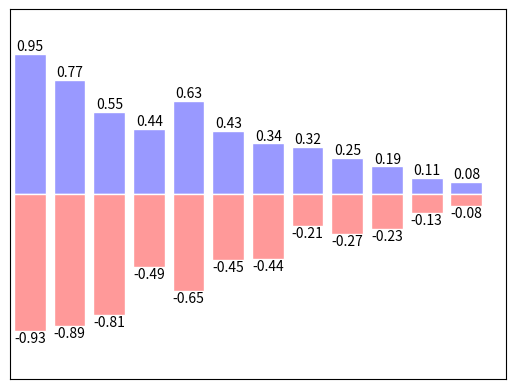

Write Python code to recreate this figure.
import matplotlib.pyplot as plt
import numpy as np

n = 12
X = np.arange(n)
Y1 = (1 - X / float(n)) * np.random.uniform(0.5, 1.0, n)
Y2 = (1 - X / float(n)) * np.random.uniform(0.5, 1.0, n)

plt.bar(X, +Y1, facecolor='#9999ff', edgecolor='white')
plt.bar(X, -Y2, facecolor='#ff9999', edgecolor='white')

for x, y in zip(X, Y1):
    # ha: horizontal alignment #水平方向对准
    # va: vertical alignment   #竖方向对准
    plt.text(x + 0.01, y + 0.05, '%.2f' % y,
             ha='center', va='center')

for x, y in zip(X, Y2):
    # ha: horizontal alignment
    # va: vertical alignment
    plt.text(x , -y - 0.05, '-%.2f' % y,
             ha='center', va='center')

plt.xlim(-.5, n)
plt.xticks(())
plt.ylim(-1.25, 1.25)
plt.yticks(())

plt.show()
